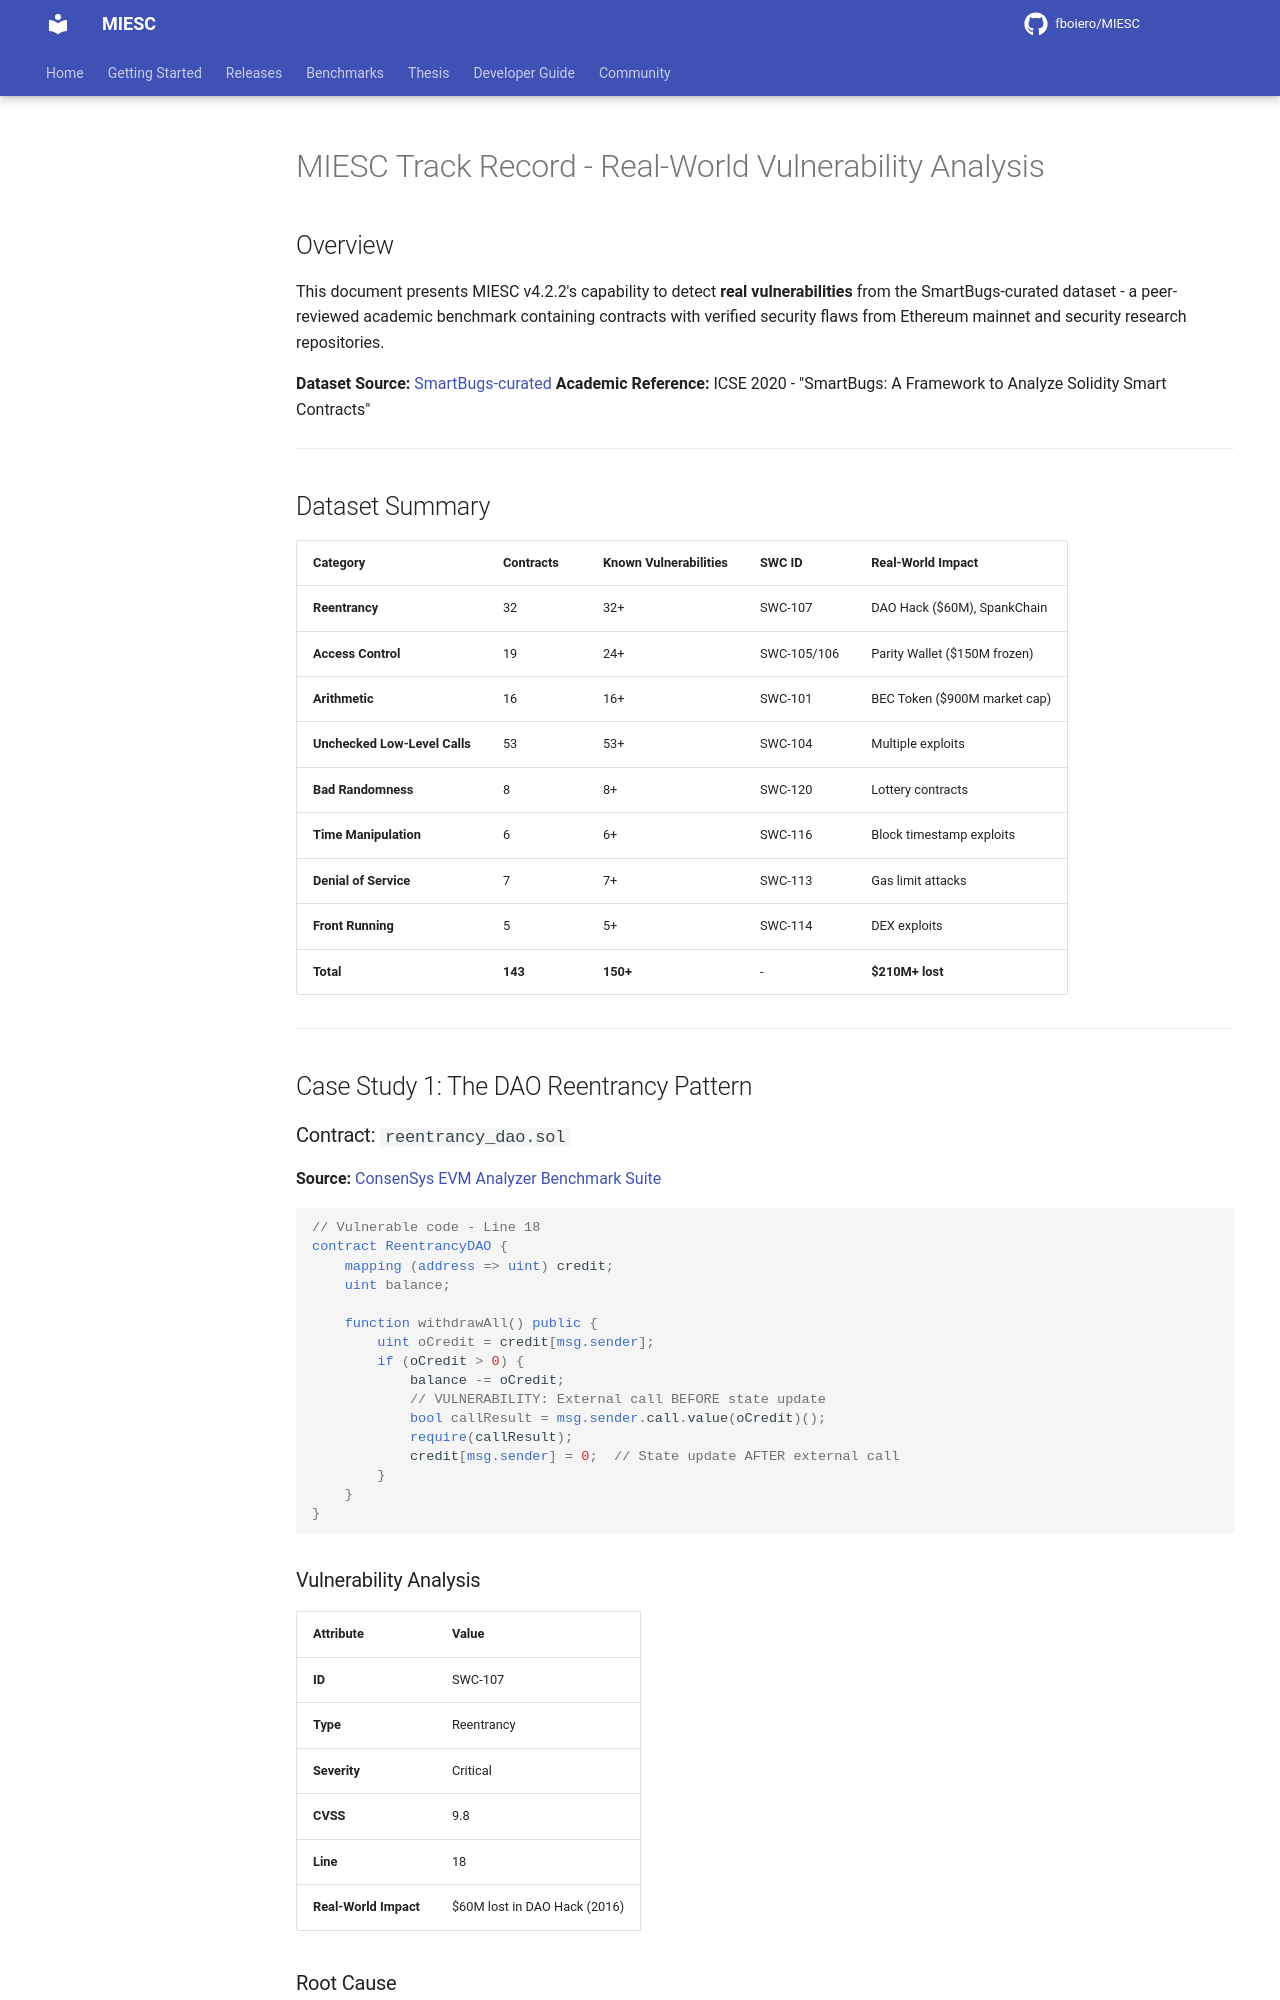

repository: fboiero/MIESC · page: evidence/audit_reports/TRACK_RECORD_REAL_VULNERABILITIES/index.html · generator: jekyll

# MIESC Track Record - Real-World Vulnerability Analysis

## Overview

This document presents MIESC v4.2.2's capability to detect **real vulnerabilities** from the SmartBugs-curated dataset - a peer-reviewed academic benchmark containing contracts with verified security flaws from Ethereum mainnet and security research repositories.

**Dataset Source:** [SmartBugs-curated](https://github.com/smartbugs/smartbugs-curated)
**Academic Reference:** ICSE 2020 - "SmartBugs: A Framework to Analyze Solidity Smart Contracts"

---

## Dataset Summary

| Category | Contracts | Known Vulnerabilities | SWC ID | Real-World Impact |
|----------|-----------|----------------------|--------|-------------------|
| **Reentrancy** | 32 | 32+ | SWC-107 | DAO Hack ($60M), SpankChain |
| **Access Control** | 19 | 24+ | SWC-105/106 | Parity Wallet ($150M frozen) |
| **Arithmetic** | 16 | 16+ | SWC-101 | BEC Token ($900M market cap) |
| **Unchecked Low-Level Calls** | 53 | 53+ | SWC-104 | Multiple exploits |
| **Bad Randomness** | 8 | 8+ | SWC-120 | Lottery contracts |
| **Time Manipulation** | 6 | 6+ | SWC-116 | Block timestamp exploits |
| **Denial of Service** | 7 | 7+ | SWC-113 | Gas limit attacks |
| **Front Running** | 5 | 5+ | SWC-114 | DEX exploits |
| **Total** | **143** | **150+** | - | **$210M+ lost** |

---

## Case Study 1: The DAO Reentrancy Pattern

### Contract: `reentrancy_dao.sol`

**Source:** [ConsenSys EVM Analyzer Benchmark Suite](https://github.com/ConsenSys/evm-analyzer-benchmark-suite)

```solidity
// Vulnerable code - Line 18
contract ReentrancyDAO {
    mapping (address => uint) credit;
    uint balance;

    function withdrawAll() public {
        uint oCredit = credit[msg.sender];
        if (oCredit > 0) {
            balance -= oCredit;
            // VULNERABILITY: External call BEFORE state update
            bool callResult = msg.sender.call.value(oCredit)();
            require(callResult);
            credit[msg.sender] = 0;  // State update AFTER external call
        }
    }
}
```

### Vulnerability Analysis

| Attribute | Value |
|-----------|-------|
| **ID** | SWC-107 |
| **Type** | Reentrancy |
| **Severity** | Critical |
| **CVSS** | 9.8 |
| **Line** | 18 |
| **Real-World Impact** | $60M lost in DAO Hack (2016) |

### Root Cause

The `credit[msg.sender] = 0` state update occurs AFTER the external call `msg.sender.call.value(oCredit)()`, violating the Checks-Effects-Interactions (CEI) pattern.
